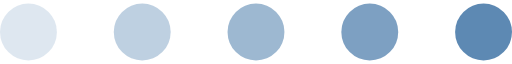
t = 0.00 s
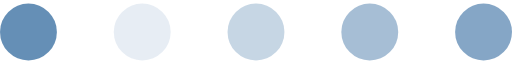
t = 0.25 s
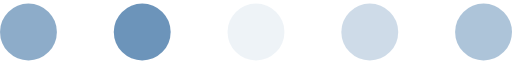
t = 0.50 s
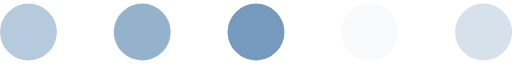
t = 0.75 s

The animated SVG that drew these frames (rendered in a browser with its animation timeline set to each time). Animation: 5 SMIL elements (animate=5); one cycle of 1.00 s, repeats indefinitely.

<svg xmlns="http://www.w3.org/2000/svg" width="90" height="10" viewBox="0 0 90 10">
  <g id="그룹_1" data-name="그룹 1" transform="translate(-544 -501)">
    <circle id="타원_1" data-name="타원 1" cx="5" cy="5" r="5" transform="translate(544 501)" fill="#5d89b3" fill-opacity="1">
        <animate attributeName="fill-opacity" keyTimes="0;1" dur="1s" repeatCount="indefinite" values="1;0" begin="-0.8s"></animate>
    </circle>
    <circle id="타원_2" data-name="타원 2" cx="5" cy="5" r="5" transform="translate(564 501)" fill="#5d89b3" fill-opacity="0.8">
        <animate attributeName="fill-opacity" keyTimes="0;1" dur="1s" repeatCount="indefinite" values="1;0" begin="-0.6s"></animate>
    </circle>
    <circle id="타원_3" data-name="타원 3" cx="5" cy="5" r="5" transform="translate(584 501)" fill="#5d89b3" fill-opacity="0.6">
        <animate attributeName="fill-opacity" keyTimes="0;1" dur="1s" repeatCount="indefinite" values="1;0" begin="-0.4s"></animate>
    </circle>
    <circle id="타원_4" data-name="타원 4" cx="5" cy="5" r="5" transform="translate(604 501)" fill="#5d89b3" fill-opacity="0.4">
        <animate attributeName="fill-opacity" keyTimes="0;1" dur="1s" repeatCount="indefinite" values="1;0" begin="-0.2s"></animate>
    </circle>
    <circle id="타원_5" data-name="타원 5" cx="5" cy="5" r="5" transform="translate(624 501)" fill="#5d89b3" fill-opacity="0.2">
        <animate attributeName="fill-opacity" keyTimes="0;1" dur="1s" repeatCount="indefinite" values="1;0" begin="0s"></animate>
    </circle>
  </g>
</svg>
